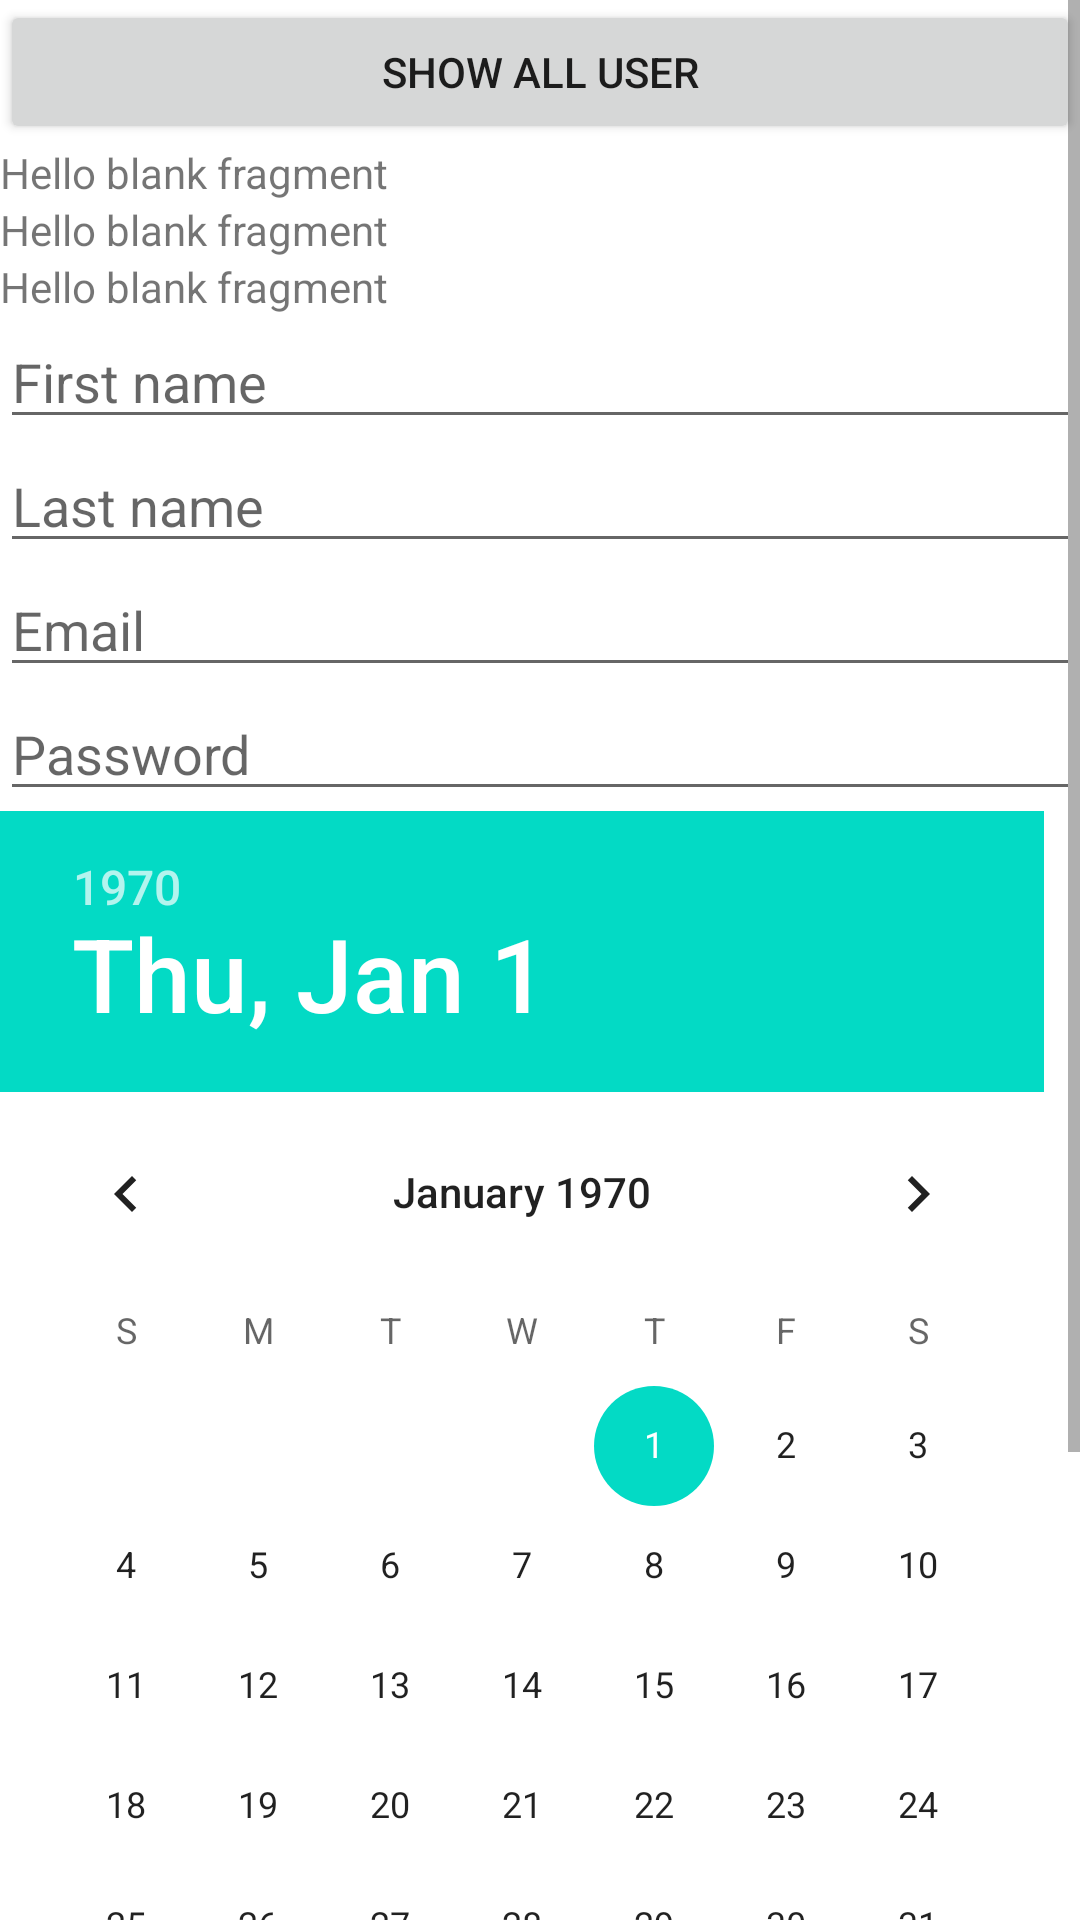

The Android layout XML behind this screen, and the referenced resources:
<!-- AndroidManifest.xml: application theme Theme.MvvmTest -->
<!-- res/layout/fragment_login.xml -->
<?xml version="1.0" encoding="utf-8"?>
<ScrollView xmlns:android="http://schemas.android.com/apk/res/android"
    xmlns:tools="http://schemas.android.com/tools"
    android:layout_width="match_parent"
    android:layout_height="match_parent"
    android:orientation="vertical"
    tools:context=".view.LoginFragment">
    <LinearLayout
        android:orientation="vertical"
        android:layout_width="match_parent"
        android:layout_height="wrap_content">


    <Button
        android:id="@+id/showUsers"
        android:text="Show all user"
        android:layout_width="match_parent"
        android:layout_height="wrap_content"/>
    <TextView
        android:id="@+id/userTextView"
        android:layout_width="match_parent"
        android:layout_height="wrap_content"
        android:text="@string/hello_blank_fragment" />
    <TextView
        android:id="@+id/userEmailTextView"
        android:layout_width="match_parent"
        android:layout_height="wrap_content"
        android:text="@string/hello_blank_fragment" />
    <TextView
        android:id="@+id/userBirthDayTextView"
        android:layout_width="match_parent"
        android:layout_height="wrap_content"
        android:text="@string/hello_blank_fragment" />
    <EditText
        android:id="@+id/userFirstNameEditText"
        android:hint="First name"
        android:layout_width="match_parent"
        android:layout_height="wrap_content"/>
    <EditText
        android:id="@+id/userLastNameEditText"
        android:hint="Last name"
        android:layout_width="match_parent"
        android:layout_height="wrap_content"/>
    <EditText
        android:hint="Email"
        android:id="@+id/userEmailEditText"
        android:layout_width="match_parent"
        android:layout_height="wrap_content"/>
    <EditText
        android:hint="Password"
        android:id="@+id/userPasswordEditText"
        android:layout_width="match_parent"
        android:layout_height="wrap_content"/>
    <DatePicker
        android:id="@+id/birthDayDatePicker"
        android:layout_width="match_parent"
        android:layout_height="wrap_content"/>
    <Button
        android:id="@+id/userAddBtn"
        android:text="Add user"
        android:layout_width="match_parent"
        android:layout_height="wrap_content"/>
        <Button
            android:id="@+id/userUpdateBtn"
            android:text="Update user"
            android:layout_width="match_parent"
            android:layout_height="wrap_content"/>
        <Button
            android:id="@+id/userDeleteBtn"
            android:text="Delete user"
            android:layout_width="match_parent"
            android:layout_height="wrap_content"/>
    </LinearLayout>
</ScrollView>
<!-- resources referenced by this layout -->
<resources>
  <string name="hello_blank_fragment">Hello blank fragment</string>
  <style name="Theme.MvvmTest" parent="Theme.MaterialComponents.DayNight.DarkActionBar">
          
          <item name="colorPrimary">@color/purple_500</item>
          <item name="colorPrimaryVariant">@color/purple_700</item>
          <item name="colorOnPrimary">@color/white</item>
          
          <item name="colorSecondary">@color/teal_200</item>
          <item name="colorSecondaryVariant">@color/teal_700</item>
          <item name="colorOnSecondary">@color/black</item>
          
          <item name="android:statusBarColor">?attr/colorPrimaryVariant</item>
          
      </style>
  <!-- not gathered from this repository: default colours our renderer supplied (Android Studio template values) -->
  <color name="purple_500">#FF6200EE</color>
  <color name="purple_700">#FF3700B3</color>
  <color name="teal_200">#FF03DAC5</color>
  <color name="teal_700">#FF018786</color>
  <color name="black">#FF000000</color>
  <color name="white">#FFFFFFFF</color>
</resources>
